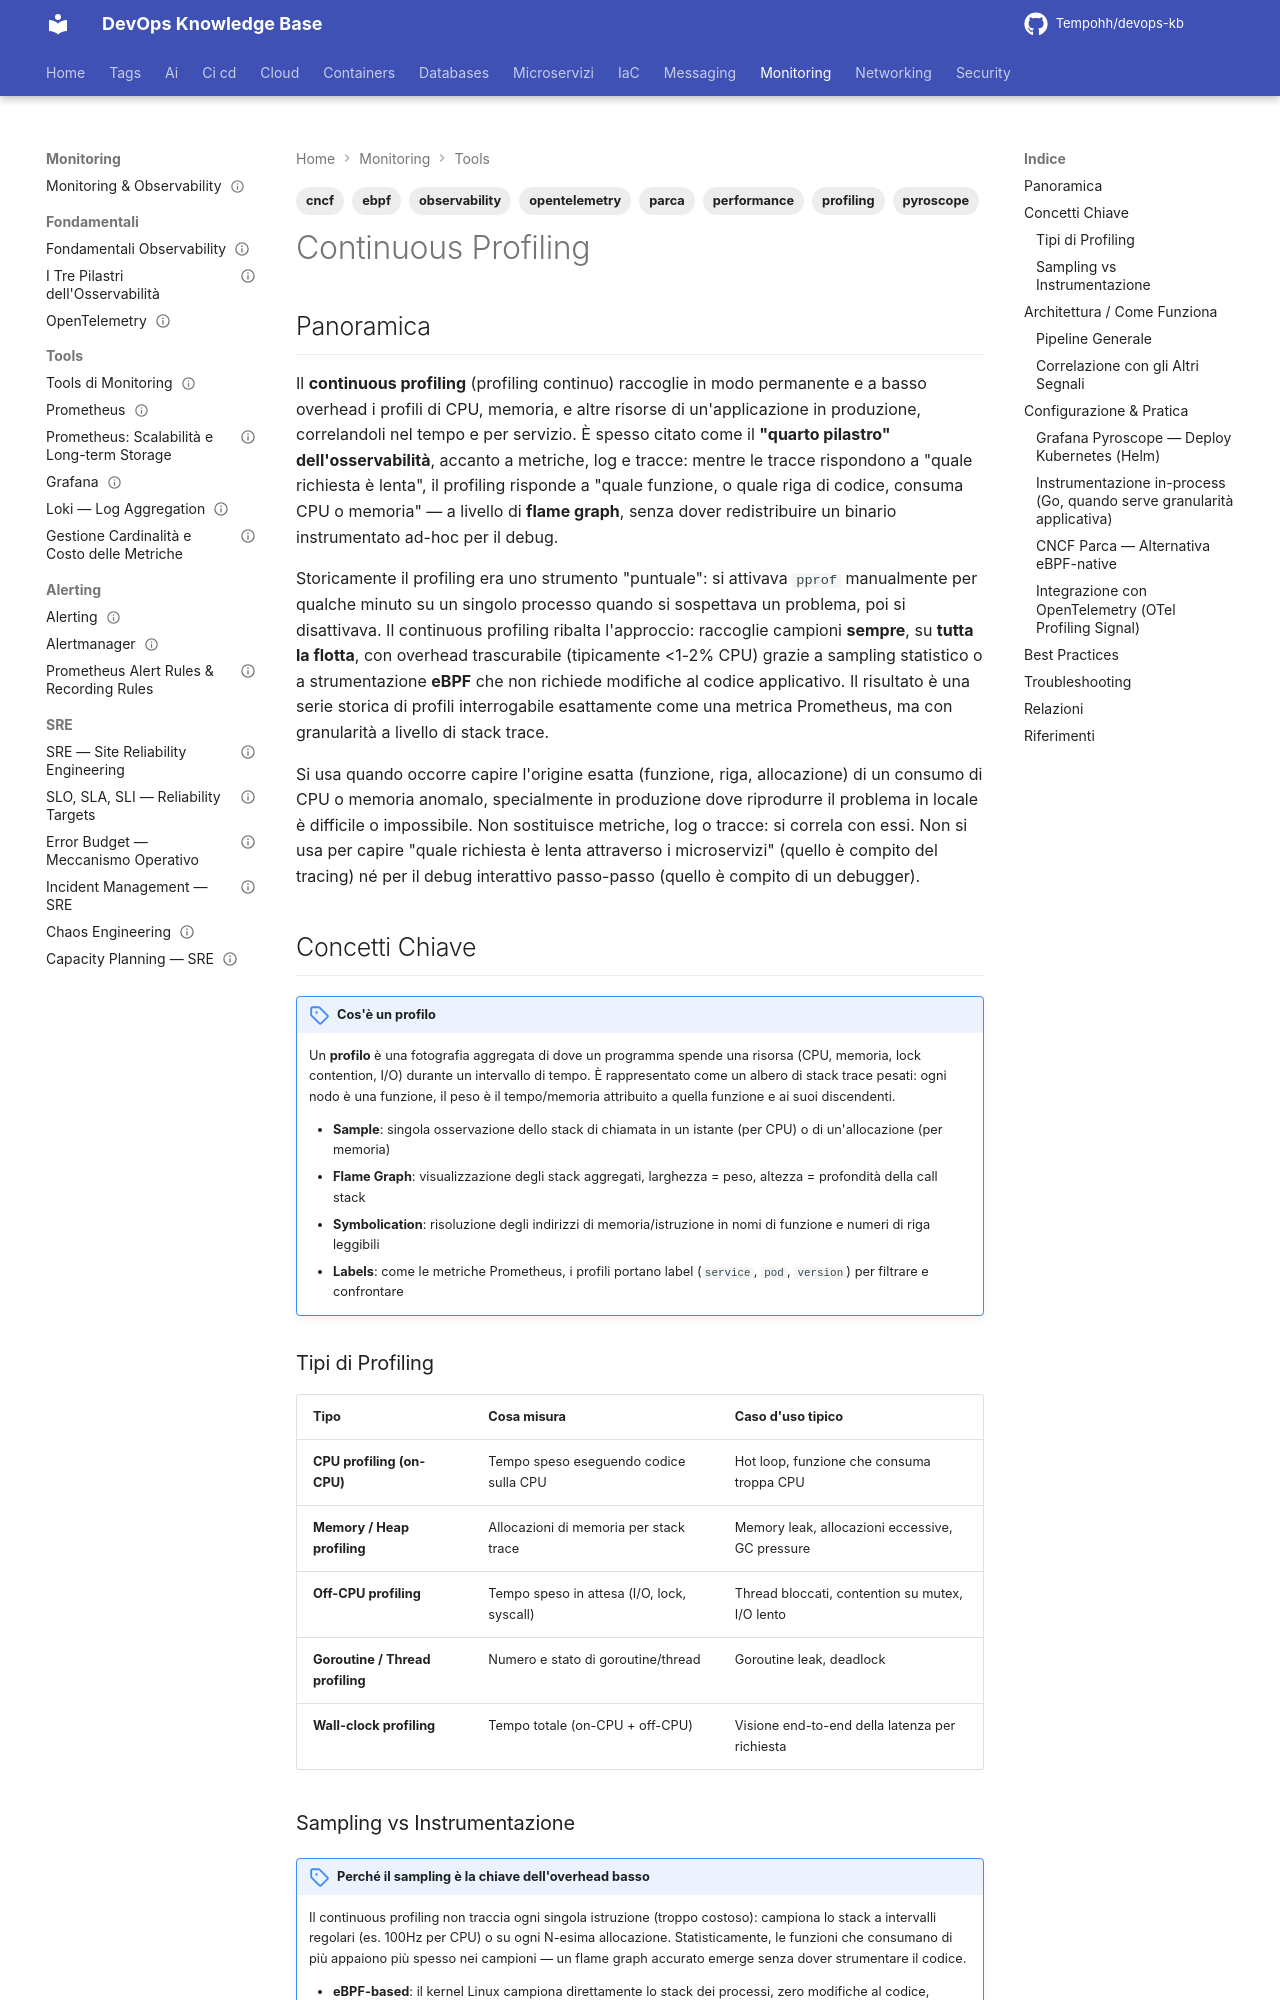

repository: Tempohh/devops-kb · page: monitoring/tools/continuous-profiling/index.html · generator: mkdocs

---
title: "Continuous Profiling"
slug: continuous-profiling
category: monitoring
tags: [profiling, observability, performance, pyroscope, parca, ebpf, cncf, opentelemetry]
search_keywords: [continuous profiling, profiling continuo, flame graph, flamegraph, Grafana Pyroscope, Pyroscope, CNCF Parca, Parca Agent, pprof, eBPF profiling, CPU profiling, memory profiling, heap profiling, quarto pilastro osservabilità, fourth pillar observability, OTel Profiling signal, sampling profiler, on-CPU profiling, off-CPU profiling, symbolication, debug symbols, hot path, hot loop, memory leak detection, performance regression]
parent: monitoring/tools
related: [monitoring/fondamentali/tre-pilastri-osservabilita, monitoring/fondamentali/opentelemetry, monitoring/tools/prometheus, monitoring/tools/grafana, monitoring/tools/otel-collector-kubernetes]
official_docs: https://grafana.com/docs/pyroscope/latest/
status: reviewed
difficulty: intermediate
last_updated: 2026-09-27
last_verified: 2026-09-28
---

# Continuous Profiling

## Panoramica

Il **continuous profiling** (profiling continuo) raccoglie in modo permanente e a basso overhead i profili di CPU, memoria, e altre risorse di un'applicazione in produzione, correlandoli nel tempo e per servizio. È spesso citato come il **"quarto pilastro" dell'osservabilità**, accanto a metriche, log e tracce: mentre le tracce rispondono a "quale richiesta è lenta", il profiling risponde a "quale funzione, o quale riga di codice, consuma CPU o memoria" — a livello di **flame graph**, senza dover redistribuire un binario instrumentato ad-hoc per il debug.

Storicamente il profiling era uno strumento "puntuale": si attivava `pprof` manualmente per qualche minuto su un singolo processo quando si sospettava un problema, poi si disattivava. Il continuous profiling ribalta l'approccio: raccoglie campioni **sempre**, su **tutta la flotta**, con overhead trascurabile (tipicamente <1-2% CPU) grazie a sampling statistico o a strumentazione **eBPF** che non richiede modifiche al codice applicativo. Il risultato è una serie storica di profili interrogabile esattamente come una metrica Prometheus, ma con granularità a livello di stack trace.

Si usa quando occorre capire l'origine esatta (funzione, riga, allocazione) di un consumo di CPU o memoria anomalo, specialmente in produzione dove riprodurre il problema in locale è difficile o impossibile. Non sostituisce metriche, log o tracce: si correla con essi. Non si usa per capire "quale richiesta è lenta attraverso i microservizi" (quello è compito del tracing) né per il debug interattivo passo-passo (quello è compito di un debugger).

## Concetti Chiave

!!! note "Cos'è un profilo"
    Un **profilo** è una fotografia aggregata di dove un programma spende una risorsa (CPU, memoria, lock contention, I/O) durante un intervallo di tempo. È rappresentato come un albero di stack trace pesati: ogni nodo è una funzione, il peso è il tempo/memoria attribuito a quella funzione e ai suoi discendenti.

    - **Sample**: singola osservazione dello stack di chiamata in un istante (per CPU) o di un'allocazione (per memoria)
    - **Flame Graph**: visualizzazione degli stack aggregati, larghezza = peso, altezza = profondità della call stack
    - **Symbolication**: risoluzione degli indirizzi di memoria/istruzione in nomi di funzione e numeri di riga leggibili
    - **Labels**: come le metriche Prometheus, i profili portano label (`service`, `pod`, `version`) per filtrare e confrontare

### Tipi di Profiling

| Tipo | Cosa misura | Caso d'uso tipico |
|---|---|---|
| **CPU profiling (on-CPU)** | Tempo speso eseguendo codice sulla CPU | Hot loop, funzione che consuma troppa CPU |
| **Memory / Heap profiling** | Allocazioni di memoria per stack trace | Memory leak, allocazioni eccessive, GC pressure |
| **Off-CPU profiling** | Tempo speso in attesa (I/O, lock, syscall) | Thread bloccati, contention su mutex, I/O lento |
| **Goroutine / Thread profiling** | Numero e stato di goroutine/thread | Goroutine leak, deadlock |
| **Wall-clock profiling** | Tempo totale (on-CPU + off-CPU) | Visione end-to-end della latenza per richiesta |
